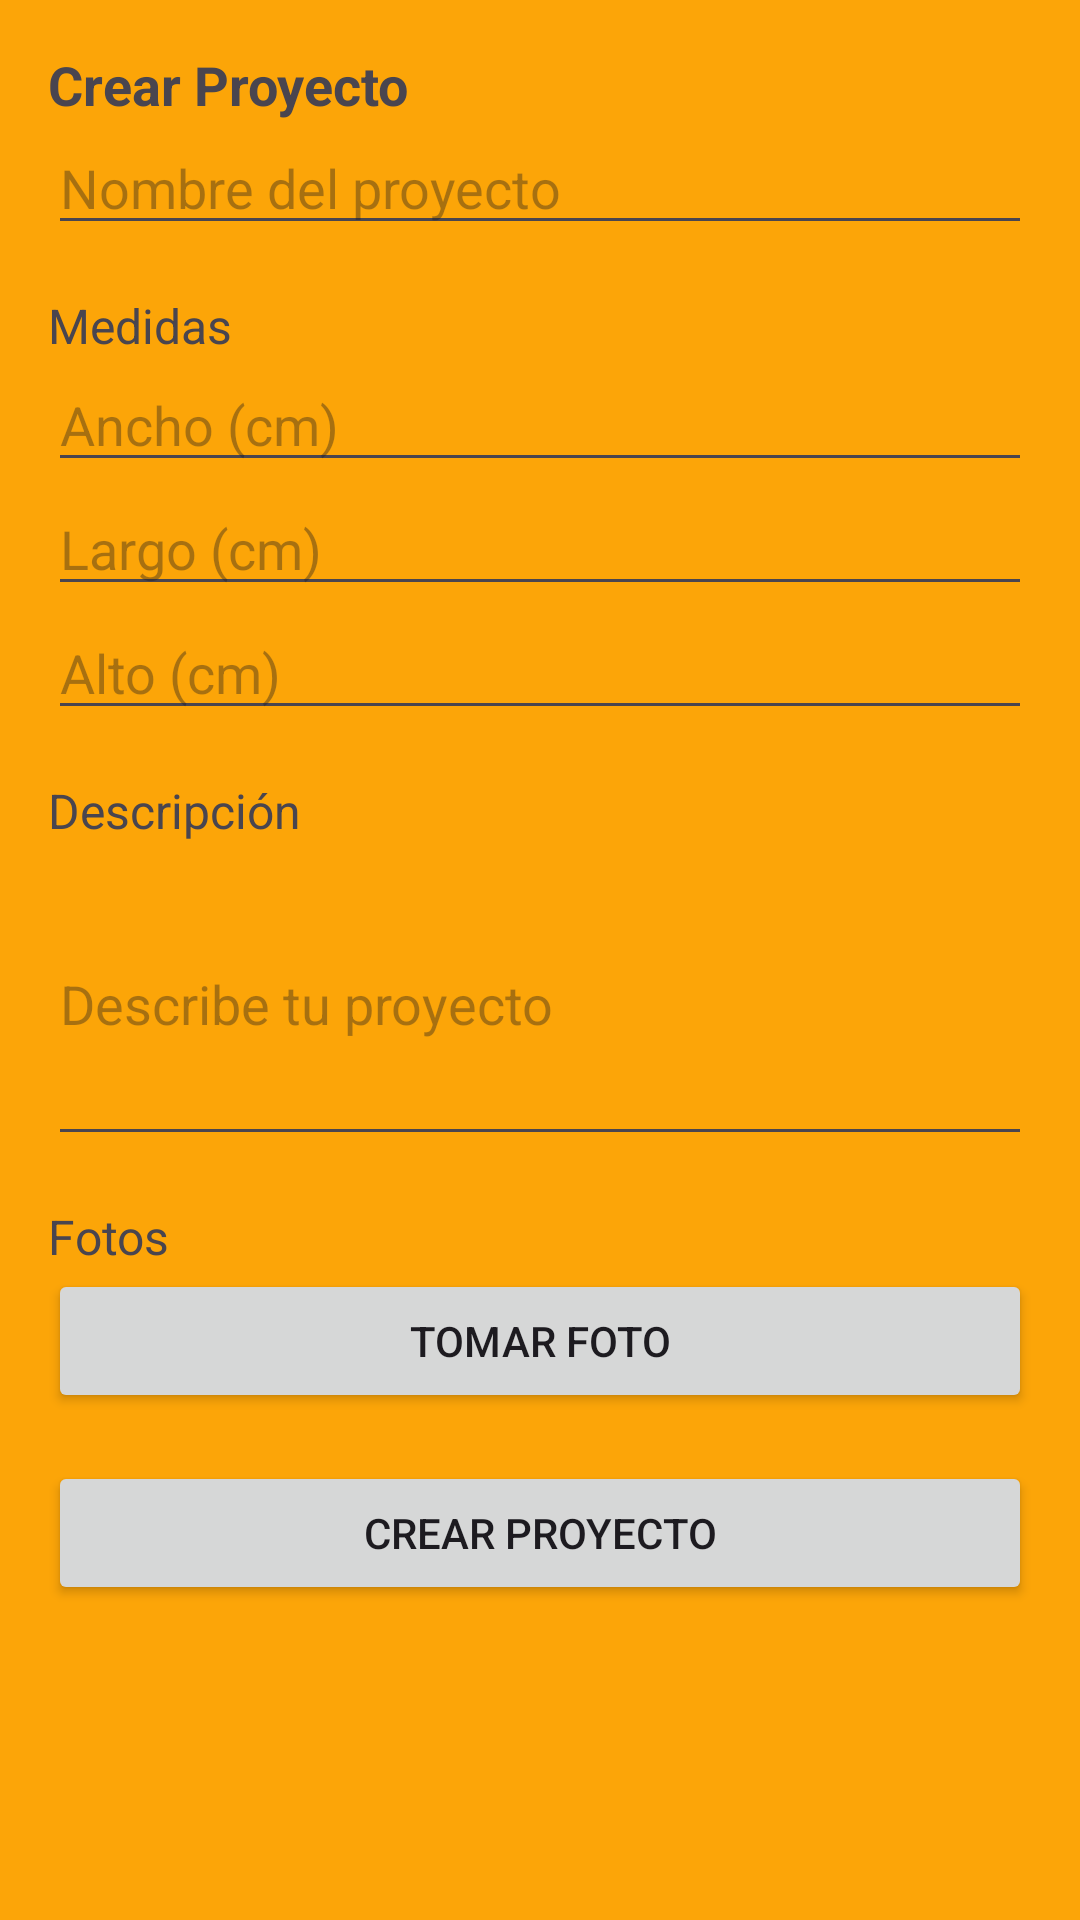

This screen was rendered from an Android layout file. Write that file and the resources it references.
<!-- AndroidManifest.xml: application theme Theme.Chalan -->
<!-- res/layout/activity_crear_proyecto.xml -->
<?xml version="1.0" encoding="utf-8"?>
<ScrollView xmlns:android="http://schemas.android.com/apk/res/android"
    android:layout_width="match_parent"
    android:layout_height="match_parent"
    android:background="#fca508">

    <LinearLayout
        android:layout_width="match_parent"
        android:layout_height="wrap_content"
        android:orientation="vertical"
        android:padding="16dp">

        <TextView
            android:layout_width="match_parent"
            android:layout_height="wrap_content"
            android:text="Crear Proyecto"
            android:textSize="18sp"
            android:textStyle="bold" />

        <EditText
            android:id="@+id/editTextNombreProyecto"
            android:layout_width="match_parent"
            android:layout_height="wrap_content"
            android:hint="Nombre del proyecto"
            android:inputType="text" />

        <TextView
            android:layout_width="match_parent"
            android:layout_height="wrap_content"
            android:layout_marginTop="16dp"
            android:text="Medidas"
            android:textSize="16sp" />

        <EditText
            android:id="@+id/editTextAncho"
            android:layout_width="match_parent"
            android:layout_height="wrap_content"
            android:hint="Ancho (cm)"
            android:inputType="numberDecimal" />

        <EditText
            android:id="@+id/editTextLargo"
            android:layout_width="match_parent"
            android:layout_height="wrap_content"
            android:hint="Largo (cm)"
            android:inputType="numberDecimal" />

        <EditText
            android:id="@+id/editTextAlto"
            android:layout_width="match_parent"
            android:layout_height="wrap_content"
            android:hint="Alto (cm)"
            android:inputType="numberDecimal" />

        <TextView
            android:layout_width="match_parent"
            android:layout_height="wrap_content"
            android:layout_marginTop="16dp"
            android:text="Descripción"
            android:textSize="16sp" />

        <EditText
            android:id="@+id/editTextDescripcion"
            android:layout_width="match_parent"
            android:layout_height="wrap_content"
            android:hint="Describe tu proyecto"
            android:inputType="textMultiLine"
            android:lines="4" />

        <TextView
            android:layout_width="match_parent"
            android:layout_height="wrap_content"
            android:layout_marginTop="16dp"
            android:text="Fotos"
            android:textSize="16sp" />

        <Button
            android:id="@+id/buttonTomarFoto"
            android:layout_width="match_parent"
            android:layout_height="wrap_content"
            android:text="Tomar Foto" />

        <androidx.recyclerview.widget.RecyclerView
            android:id="@+id/recyclerViewFotos"
            android:layout_width="match_parent"
            android:layout_height="wrap_content" />

        <Button
            android:id="@+id/buttonCrearProyecto"
            android:layout_width="match_parent"
            android:layout_height="wrap_content"
            android:layout_marginTop="16dp"
            android:text="Crear Proyecto" />

    </LinearLayout>

</ScrollView>
<!-- resources referenced by this layout -->
<resources>
  <style name="Theme.Chalan" parent="Base.Theme.Chalan" />
  <style name="Base.Theme.Chalan" parent="Theme.Material3.DayNight.NoActionBar">
          
          
      </style>
</resources>
